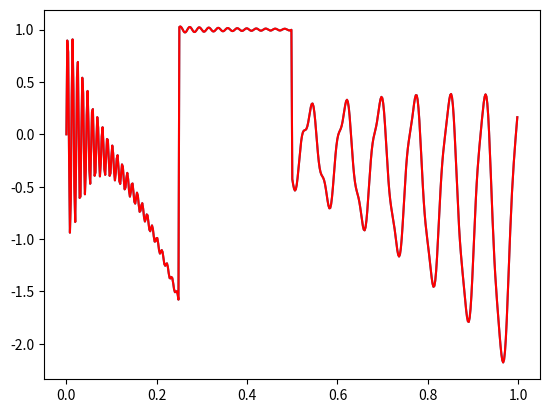
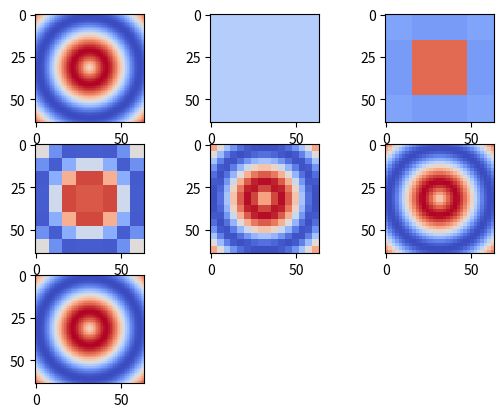

These charts were generated, in order, by the following Python code:
from __future__ import division
import numpy as np
import matplotlib.pyplot as plt
from math import sin, cos, pi, sqrt, log, ceil
import time
from mpl_toolkits.mplot3d import Axes3D
# CAREFUL: This works only for signals in [0,1]x[0,1]! Also, every signal f has to have number of elements = 2**J for some integer J!


# definition of scaling function, mother wavelet and scaled versions

# 1D functions
def phifnc_plain(x):
	if x >= 0:
		if x < 1:
			return 1
	return 0
phifnc = np.vectorize(phifnc_plain)
phi_scale = lambda x, n, k: 2**(-n/2) * phifnc(x/2**(n) - k)
psifnc = lambda x: phifnc(2*x) - phifnc(2*x-1)
psi_scale = lambda x, n, k: 2**(-n/2) * psifnc(x/2**(n) - k)

# 2d functions
def phi_scale2(x, n1, k1, n2, k2):
	assert (x.shape[0] == 2), "must be of shape (2,N)"
	return phi_scale(x[0,:], n1, k1)*phi_scale(x[1,:], n2, k2)

def psi_scale2(x, n1, k1, n2, k2):
	assert (x.shape[0] == 2), "must be of shape (2,N)"
	return psi_scale(x[0,:], n1, k1)*psi_scale(x[1,:], n2, k2)


# wavelet analysis of signal
def waveletanalysis(f):
	a = [f]
	d = [0]
	J = int(log(len(f), 2)) # maximal resolution
	for j in range(J):
		a_last = a[-1]
		a.append((a_last[0::2] + a_last[1::2])/sqrt(2))
		d.append((-a_last[0::2] + a_last[1::2])/sqrt(2))
	
	w = [a[-1]/(2**(J/2))] # adjust for absolute size
	for j in range(J):
		#w.append(d[J-j])
		w.append(d[J-j]/(2**(J/2))) # adjust for absolute size
	return w

# wavelet synthesis of wavelet decomposition (inverse operation of waveletanalysis)

def waveletanalysis2d(f):
	# f needs to be quadratic with 2**J x 2**J entries
	a = [f]
	d = [0]
	J = int(log(f.shape[0], 2))
	assert (J == int(log(f.shape[0], 2)))
	for j in range(J):
		a_last = a[-1]
		temp1 = (a_last[0::2, :] + a_last[1::2, :])/2
		a.append((temp1[:, 0::2] + temp1[:, 1::2])/2)
		
		temp2 = (a_last[0::2, :] - a_last[1::2, :])/2
		d1 = (temp2[:, 0::2] + temp2[:, 1::2])/2
		d2 = (temp1[:, 0::2] - temp1[:, 1::2])/2
		d3 = (temp2[:, 0::2] - temp2[:, 1::2])/2
		d.append([d1,d2,d3])
	w = [a[-1]]
	for j in range(J):
		w.append(d[J-j])
	return w
	

def waveletsynthesis(w,xs=None):
	if True:
		if xs is None:
			J = len(w)-1
			xs = np.linspace(0, 1, 2**J, endpoint=False)
		else:
			J = int(log(len(xs), 2))
		f = np.zeros_like(xs) + w[0]
		for j in range(1, len(w)):
			for k, c in enumerate(w[j]):
				#f = f - c*psi_scale(xs, -j+1, k)
				psivec = np.zeros_like(xs)
				#psivec[2**(J-j)*k:2**(J-j)*k + 2**(J-j-1)] = 1
				#psivec[2**(J-j)*k + 2**(J-j-1):2**(J-j)*(k+1)] = -1
				psivec[2**(J-j+1)*k:2**(J-j+1)*k + 2**(J-j)] = -2**((j-1)/2)
				psivec[2**(J-j+1)*k + 2**(J-j):2**(J-j+1)*(k+1)] = 2**((j-1)/2)
				f = f + c*psivec
		"""f = np.zeros_like(xs)
		for j in range(len(w)):
			for k, c in enumerate(w[j]):
				#f = f - c*psi_scale(xs, -j+1, k)
				psivec = np.zeros_like(xs)
				psivec[2**(J-j)*k:2**(J-j)*k + 2**(J-j-1)] = 1
				psivec[2**(J-j)*k + 2**(J-j-1):2**(J-j)*(k+1)] = -1
				f = f - c*psivec
		#return f/2**(J/2)"""
	return f

def waveletsynthesis2d(w):
	J = len(w) - 1
	f = np.zeros((2**J, 2**J))+ w[0]
	for j in range(1, len(w)):
		w_hori = w[j][0] # is quadratic
		w_vert = w[j][1]
		w_diag = w[j][2]
		(maxK, maxL) = w_hori.shape
		for k in range(maxK):
			for l in range(maxL):
				psivec1 = np.zeros((2**J, 2**J))
				psivec1[2**(J-j+1)*k:2**(J-j+1)*k + 2**(J-j), 2**(J-j+1)*l:2**(J-j+1)*(l+1)] = 1
				psivec1[2**(J-j+1)*k + 2**(J-j):2**(J-j+1)*(k+1), 2**(J-j+1)*l:2**(J-j+1)*(l+1)] = -1
				psivec2 = np.zeros((2**J, 2**J))
				psivec2[2**(J-j+1)*k:2**(J-j+1)*(k+1), 2**(J-j+1)*l:2**(J-j+1)*l + 2**(J-j)] = 1
				psivec2[2**(J-j+1)*k:2**(J-j+1)*(k+1), 2**(J-j+1)*l + 2**(J-j):2**(J-j+1)*(l+1)] = -1
				psivec3 = np.zeros((2**J, 2**J))
				psivec3[2**(J-j+1)*k:2**(J-j+1)*k + 2**(J-j), 2**(J-j+1)*l:2**(J-j+1)*l + 2**(J-j)] = 1
				psivec3[2**(J-j+1)*k + 2**(J-j):2**(J-j+1)*(k+1), 2**(J-j+1)*l:2**(J-j+1)*l + 2**(J-j)] = -1
				psivec3[2**(J-j+1)*k:2**(J-j+1)*k + 2**(J-j), 2**(J-j+1)*l + 2**(J-j):2**(J-j+1)*(l+1)] = -1
				psivec3[2**(J-j+1)*k + 2**(J-j):2**(J-j+1)*(k+1), 2**(J-j+1)*l + 2**(J-j):2**(J-j+1)*(l+1)] = 1
				f = f + w_hori[k,l]*psivec1 + w_vert[k, l]*psivec2 + w_diag[k,l]*psivec3
	return f
			
def getApprox2d(w):
	J = len(w) - 1
	f = np.zeros((2**J, 2**J))+ w[0]
	recon = [f]
	for j in range(1, len(w)):
		w_hori = w[j][0] # is quadratic
		w_vert = w[j][1]
		w_diag = w[j][2]
		(maxK, maxL) = w_hori.shape
		for k in range(maxK):
			for l in range(maxL):
				psivec1 = np.zeros((2**J, 2**J))
				psivec1[2**(J-j+1)*k:2**(J-j+1)*k + 2**(J-j), 2**(J-j+1)*l:2**(J-j+1)*(l+1)] = 1
				psivec1[2**(J-j+1)*k + 2**(J-j):2**(J-j+1)*(k+1), 2**(J-j+1)*l:2**(J-j+1)*(l+1)] = -1
				psivec2 = np.zeros((2**J, 2**J))
				psivec2[2**(J-j+1)*k:2**(J-j+1)*(k+1), 2**(J-j+1)*l:2**(J-j+1)*l + 2**(J-j)] = 1
				psivec2[2**(J-j+1)*k:2**(J-j+1)*(k+1), 2**(J-j+1)*l + 2**(J-j):2**(J-j+1)*(l+1)] = -1
				psivec3 = np.zeros((2**J, 2**J))
				psivec3[2**(J-j+1)*k:2**(J-j+1)*k + 2**(J-j), 2**(J-j+1)*l:2**(J-j+1)*l + 2**(J-j)] = 1
				psivec3[2**(J-j+1)*k + 2**(J-j):2**(J-j+1)*(k+1), 2**(J-j+1)*l:2**(J-j+1)*l + 2**(J-j)] = -1
				psivec3[2**(J-j+1)*k:2**(J-j+1)*k + 2**(J-j), 2**(J-j+1)*l + 2**(J-j):2**(J-j+1)*(l+1)] = -1
				psivec3[2**(J-j+1)*k + 2**(J-j):2**(J-j+1)*(k+1), 2**(J-j+1)*l + 2**(J-j):2**(J-j+1)*(l+1)] = 1
				f = f + w_hori[k,l]*psivec1 + w_vert[k, l]*psivec2 + w_diag[k,l]*psivec3
		recon.append(f)
	return recon
		
		

def getApprox(x, w):
	J = len(w)-1
	f = np.zeros_like(x)+w[0]
	recon = [f]
	for j in range(1, len(w)):
		for k, c in enumerate(w[j]):
			psivec = np.zeros_like(x)
			psivec[2**(J-j+1)*k:2**(J-j+1)*k + 2**(J-j)] = -2**((j-1)/2)
			psivec[2**(J-j+1)*k + 2**(J-j):2**(J-j+1)*(k+1)] = 2**((j-1)/2)
			f = f + c*psivec
		recon.append(f)
	return recon
	
# utility for plotApprox
"""def getApprox_old(x, w):
	J = len(w)-1
	recon = [np.zeros_like(x)]
	for j in range(J+1):
		term = 0
		for k, c in enumerate(w[j]):
			term = term + c*psi_scale(x, -j+1, k)
		recon.append(recon[-1] - term)
	#for k in range(len(recon)):
	#	recon[k] = recon[k]/2**(J/2)
	return recon"""

# plots successive approximations
def plotApprox(x, w):
	recon = getApprox(x, w)
	plt.figure()
	for n, r in enumerate(recon):
		plt.subplot(len(recon), 1, n+1)
		plt.plot(x, r) 


if __name__ == "__main__":
	J = 9
	num = 2**J
	x = np.linspace(0, 1, 2**(J), endpoint=False)
	gg1 = lambda x: 1 + 2**(-J)/(x**2+2**J) + 2**J/(x**2 + 2**J)*np.cos(32*x)
	g1 = lambda x: gg1(2**J*x)
	gg2 = lambda x: (1 - 0.4*x**2)/(2**(J+3)) + np.sin(7*x/(2*pi))/(1 + x**2/2**J)
	g2 = lambda x: gg2(2**J*x)
	gg3 = lambda x: 3 + 3*(x**2/(2**(2*J)))*np.sin(x/(8*pi))
	g3 = lambda x: gg3(2**J*x)
	gg4 = lambda x: (x**2/3**J)*0.1*np.cos(x/(2*pi))-x**3/8**J + 0.1*np.sin(3*x/(2*pi))
	g4 = lambda x: gg4(2**J*x)
	

	vec1 = g2(x[0:2**(J-2)])
	vec2 = g1(x[2**(J-2):2**(J-1)])
	vec3 = g3(x[2**(J-1):2**(J)-2**(J-1)])
	vec4 = g4(x[2**(J)-2**(J-1):2**(J)])

	f = np.concatenate((vec1, vec2, vec3, vec4))

	w = waveletanalysis(f)
	ff = waveletsynthesis(w)
	plt.figure()
	plt.ion()
	plt.plot(x, f)
	plt.plot(x, ff,'r')
	plt.show()
	"""
	plt.ion()
	plt.plot(x, f)
	plt.plot(x, ff, 'r')
	plotApprox(x, w)"""
	
	"""x = np.linspace(0, 1, 2**(13), endpoint=False)
	f = x**2*np.sin(12*x)
	w = waveletanalysis(f)
	ff = waveletsynthesis(w, x)
	plt.plot(x, f)
	plt.plot(x, ff, 'r')"""
	plt.ion()
	#A = np.random.normal(0, 1, (16,16))
	
	J = 2**6
	X = np.linspace(-5, 5, J)
	Y = np.linspace(-5, 5, J)
	X, Y = np.meshgrid(X, Y)
	R = np.sqrt(X**2 + Y**2)
	Z = np.sin(R)
	
	hwa = waveletanalysis2d(Z)
	B = waveletsynthesis2d(hwa)
	
	#ax = fig.gca(projection='3d')
	recon = getApprox2d(hwa)
	plt.figure()
	M = int(ceil(sqrt(len(hwa))))
	plt.subplot(M, M, 1)
	plt.imshow(Z, cmap=plt.cm.coolwarm, vmin = np.min(recon[-1]), vmax = np.max(recon[-1]), interpolation='none')
	for k in range(1, len(hwa)):
		plt.subplot(M, M, k+1)
		plt.imshow(recon[k], cmap=plt.cm.coolwarm, vmin = np.min(recon[-1]), vmax = np.max(recon[-1]), interpolation='none')


